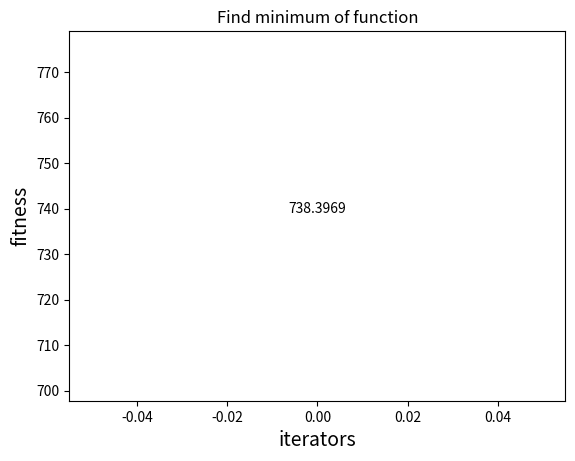

Source code (Python):
# coding: utf-8
import numpy as np
import matplotlib.pyplot as plt
import decimal
from functools import reduce

MAX_ITER = 300

dim1 = 7
dim2 = 5
dim3 = 10

# 300pop  0.5 0.2 0.2
def fit_function1(x):
    f = (x[0]-10)**2 + 5*(x[1]-12)**2 + x[2]**4 + 3*(x[3]-11)**2 + 10*x[4]**6 + 7*x[5]**2 \
        + x[6]**4 - 4*x[5]*x[6] - 10*x[5] - 8*x[6]
    return f
def constraints1(x, old_x=None):
    if old_x is None:
        x = 20*np.random.rand(len(x))-10
        g1 = 127 - 2*x[0]**2 - 3*x[1]**4 - x[2] - 4*x[3]**2 -5*x[4]
        g2 = 282 - 7*x[0] - 3*x[1] - 10*x[2]**2 - x[3] + x[4]
        g3 = 196 - 23*x[0] - x[1]**2 - 6*x[5]**2 + 8*x[6]
        g4 = -4*x[0]**2 - x[1]**2 + 3*x[0]*x[1] - 2*x[2]**2 - 5*x[5] + 11*x[6]

        while(g1 < 0 or g2 < 0 or g3 < 0 or g4 < 0):
            x = 20 * np.random.rand(len(x)) - 10
            g1 = 127 - 2*x[0]**2 - 3*x[1]**4 - x[2] - 4*x[3]**2 -5*x[4]
            g2 = 282 - 7*x[0] - 3*x[1] - 10*x[2]**2 - x[3] + x[4]
            g3 = 196 - 23*x[0] - x[1]**2 - 6*x[5]**2 + 8*x[6]
            g4 = -4*x[0]**2 - x[1]**2 + 3*x[0]*x[1] - 2*x[2]**2 - 5*x[5] + 11*x[6]
        return x
    else:
        if (np.max(x) > 10) or (np.min(x) < -10):
            return old_x
        g1 = 127 - 2*x[0]**2 - 3*x[1]**4 - x[2] - 4*x[3]**2 -5*x[4]
        g2 = 282 - 7*x[0] - 3*x[1] - 10*x[2]**2 - x[3] + x[4]
        g3 = 196 - 23*x[0] - x[1]**2 - 6*x[5]**2 + 8*x[6]
        g4 = -4*x[0]**2 - x[1]**2 + 3*x[0]*x[1] - 2*x[2]**2 - 5*x[5] + 11*x[6]
        if g1 < 0 or g2 < 0 or g3 < 0 or g4 < 0:
            return old_x
        return x


def fit_function2(x):
    f = 5.3578547*x[2]**2 + 0.8356891*x[0]*x[4] + 37.293239*x[0] - 40729.141
    return f
def constraints2(x, old_x=None):
    if old_x is None:
        x[0] = 78 + np.random.rand()*(102 - 78)
        x[1] = 33 + np.random.rand()*(45 - 33)
        x[2] = 27 + np.random.rand()*(45 - 27)
        x[3] = 27 + np.random.rand()*(45 - 27)
        x[4] = 27 + np.random.rand()*(45 - 27)
        g1 = 85.334407 + 0.0056858*x[1]*x[4] + 0.0006262*x[0]*x[3] - 0.0022053*x[2]*x[4] - 92
        g2 = -85.334407 - 0.0056858*x[1]*x[4] - 0.0006262*x[0]*x[3] - 0.0022053*x[2]*x[4]
        g3 = 80.51249 + 0.0071317*x[1]*x[4] + 0.0029955*x[0]*x[1] + 0.0021813*x[2]**2 - 110
        g4 = -80.51249 - 0.0071317*x[1]*x[4] - 0.0029955*x[0]*x[1] - 0.0021813*x[2]**2 + 90
        g5 = 9.300961 + 0.0047026*x[2]*x[4] + 0.0012547*x[0]*x[2] + 0.0019085*x[2]*x[3] - 25
        g6 = -9.300961 - 0.0047026 * x[2] * x[4] - 0.0012547 * x[0] * x[2] - 0.0019085 * x[2] * x[3] + 20

        while(g1>0 or g2>0 or g3>0 or g4>0 or g5> 0 or g6>0):
            x[0] = 78 + np.random.rand() * (102 - 78)
            x[1] = 33 + np.random.rand() * (45 - 33)
            x[2] = 27 + np.random.rand() * (45 - 27)
            x[3] = 27 + np.random.rand() * (45 - 27)
            x[4] = 27 + np.random.rand() * (45 - 27)
            g1 = 85.334407 + 0.0056858 * x[1] * x[4] + 0.0006262 * x[0] * x[3] - 0.0022053 * x[2] * x[4] - 92
            g2 = -85.334407 - 0.0056858 * x[1] * x[4] - 0.0006262 * x[0] * x[3] - 0.0022053 * x[2] * x[4]
            g3 = 80.51249 + 0.0071317 * x[1] * x[4] + 0.0029955 * x[0] * x[1] + 0.0021813 * x[2] ** 2 - 110
            g4 = -80.51249 - 0.0071317 * x[1] * x[4] - 0.0029955 * x[0] * x[1] - 0.0021813 * x[2] ** 2 + 90
            g5 = 9.300961 + 0.0047026 * x[2] * x[4] + 0.0012547 * x[0] * x[2] + 0.0019085 * x[2] * x[3] - 25
            g6 = -9.300961 - 0.0047026 * x[2] * x[4] - 0.0012547 * x[0] * x[2] - 0.0019085 * x[2] * x[3] + 20
        return x
    else:
        bool_x0 = (78 > x[0]) or (x[0] > 102)
        bool_x1 = (33 > x[1]) or (x[1] > 45)
        bool_x2 = (27 > x[2]) or (x[2] > 45)
        bool_x3 = (27 > x[3]) or (x[3] > 45)
        bool_x4 = (27 > x[4]) or (x[4] > 45)
        if (bool_x0 or bool_x1 or bool_x2 or bool_x3 or bool_x4):
            return old_x
        g1 = 85.334407 + 0.0056858 * x[1] * x[4] + 0.0006262 * x[0] * x[3] - 0.0022053 * x[2] * x[4] - 92
        g2 = -85.334407 - 0.0056858 * x[1] * x[4] - 0.0006262 * x[0] * x[3] - 0.0022053 * x[2] * x[4]
        g3 = 80.51249 + 0.0071317 * x[1] * x[4] + 0.0029955 * x[0] * x[1] + 0.0021813 * x[2] ** 2 - 110
        g4 = -80.51249 - 0.0071317 * x[1] * x[4] - 0.0029955 * x[0] * x[1] - 0.0021813 * x[2] ** 2 + 90
        g5 = 9.300961 + 0.0047026 * x[2] * x[4] + 0.0012547 * x[0] * x[2] + 0.0019085 * x[2] * x[3] - 25
        g6 = -9.300961 - 0.0047026 * x[2] * x[4] - 0.0012547 * x[0] * x[2] - 0.0019085 * x[2] * x[3] + 20
        if g1>0 or g2>0 or g3> 0 or g4>0 or g5>0 or g6>0:
            return old_x
        return x



# def fit_function3(x):
#     f = 0
#     for i in range(len(x)):
#         f += - (np.power())
#     return f
def constraints3(x, old_x=None):
    if old_x is None:
        if (np.max(x) > 10) or (np.min(x) < -10):
            x = 20*np.random.rand(len(x))-10
        g1 = 127 - 2*x[0]**2 - 3*x[1]**4 - x[2] - 4*x[3]**2 -5*x[4]
        g2 = 282 - 7*x[0] - 3*x[1] - 10*x[2]**2 - x[3] + x[4]
        g3 = 196 - 23*x[0] - x[1]**2 - 6*x[5]**2 + 8*x[6]
        g4 = -4*x[0]**2 - x[1]**2 + 3*x[0]*x[1] - 2*x[2]**2 - 5*x[5] + 11*x[6]

        while(g1 > 0 or g2 > 0 or g3 > 0 or g4 > 0):
            x = 20 * np.random.rand(len(x)) - 10
            g1 = 127 - 2*x[0]**2 - 3*x[1]**4 - x[2] - 4*x[3]**2 -5*x[4]
            g2 = 282 - 7*x[0] - 3*x[1] - 10*x[2]**2 - x[3] + x[4]
            g3 = 196 - 23*x[0] - x[1]**2 - 6*x[5]**2 + 8*x[6]
            g4 = -4*x[0]**2 - x[1]**2 + 3*x[0]*x[1] - 2*x[2]**2 - 5*x[5] + 11*x[6]
        return x
    else:
        if (np.max(x) > 10) or (np.min(x) < -10):
            return old_x
        g1 = 127 - 2*x[0]**2 - 3*x[1]**4 - x[2] - 4*x[3]**2 -5*x[4]
        g2 = 282 - 7*x[0] - 3*x[1] - 10*x[2]**2 - x[3] + x[4]
        g3 = 196 - 23*x[0] - x[1]**2 - 6*x[5]**2 + 8*x[6]
        g4 = -4*x[0]**2 - x[1]**2 + 3*x[0]*x[1] - 2*x[2]**2 - 5*x[5] + 11*x[6]
        if g1 < 0 or g2 < 0 or g3 < 0 or g4 < 0:
            return old_x
        return x

fit_function_list =[fit_function1, fit_function2]
constraints_list =[constraints1, constraints2]

# -------------------Setting PSO Parameters-------------------------
class PSO():
    def __init__(self, p_num, dim, fit_function_order):
        self.omiga = 0.3
        self.alpha1 = 1
        self.alpha2 = 3
        self.p_num = p_num
        self.dim = dim
        self.max_iter = MAX_ITER
        self.X = np.zeros((self.p_num,self.dim))
        self.V = np.zeros((self.p_num,self.dim))
        self.p_fit = np.zeros(self.p_num)
        self.fit_function_order = fit_function_order-1
        for i in range(self.p_num):
            self.X[i] = constraints_list[self.fit_function_order](self.X[i])
            # print(self.p_num[i])
            self.p_fit[i] = fit_function_list[self.fit_function_order](self.X[i])
        self.pbest = np.array(self.X)
        self.gbest = self.X[np.argmin(self.p_fit)]
        self.fit = np.min(self.p_fit)

    # ----------------------update the location----------------------------
    def iterator(self):
        fitness = []

        for t in range(self.max_iter):
            for i in range(self.p_num):
                self.V[i] = self.omiga * self.V[i] + self.alpha1 * np.random.rand() * (self.pbest[i] - self.X[i]) + \
                            self.alpha2 * np.random.rand() * (self.gbest - self.X[i])
                new_x = self.X[i] + self.V[i]
                self.X[i] = constraints_list[self.fit_function_order](new_x, self.X[i])
                new_fit = fit_function_list[self.fit_function_order](self.X[i])
                # update local best
                self.p_fit[i] = new_fit
                if new_fit < self.p_fit[i]:
                    self.pbest[i] = self.X[i]

            # update global best
            if (self.fit > np.min(self.p_fit)):
                self.gbest = self.X[np.argmin(self.p_fit)]
                self.fit = np.min(self.p_fit)

            fitness.append(self.fit)
            print("Iter: ", t, " Cost: ", self.fit,"Para: ", self.omiga,self.alpha1,self.alpha2)
        return fitness


if __name__ == '__main__':
    fitness_list = []
    t_range = 1
    for t in range(t_range):
        my_pso = PSO(p_num=100, dim=dim1, fit_function_order = 1)

        fitness = my_pso.iterator()
        fitness_list.append(fitness[-1])
    print("fitness each time:",fitness_list)
    print("mean_fitness:",np.mean(fitness_list),"Best_fitness:",np.min(fitness_list))
    # -------------------figure--------------------
    plt.figure(1)
    plt.title("Find minimum of function")
    plt.xlabel("iterators", size=14)
    plt.ylabel("fitness", size=14)
    # t = np.array([t for t in range(MAX_ITER)])
    fitness = np.array(fitness)
    # plt.plot(t, fitness, color='b', linewidth=3)
    for x, y in zip(range(t_range), fitness_list):
        y2 = decimal.Decimal(y).quantize(decimal.Decimal('0.0000'))
        plt.text(x, y+0.01, str(y2), ha='center', va='bottom')
    plt.plot(range(t_range),fitness_list,color = 'r')
    plt.savefig("PSO.pdf")
    plt.show()

    # ------------------fit_function2----------------------
    # fitness_list = []
    # t_range = 1
    # for t in range(t_range):
    #     my_pso = PSO(p_num=200, dim=dim2, fit_function = fit_function2)
    #     fitness = my_pso.iterator()
    #     fitness_list.append(fitness[-1])
    # print("fitness each time:",fitness_list)
    # print("mean_fitness:",np.mean(fitness_list),"Best_fitness:",np.min(fitness_list))
    # # -------------------figure--------------------
    # plt.figure(1)
    # plt.title("Find minimum of function")
    # plt.xlabel("iterators", size=14)
    # plt.ylabel("fitness", size=14)
    # # t = np.array([t for t in range(MAX_ITER)])
    # fitness = np.array(fitness)
    # # plt.plot(t, fitness, color='b', linewidth=3)
    # for x, y in zip(range(t_range), fitness_list):
    #     y2 = decimal.Decimal(y).quantize(decimal.Decimal('0.0000'))
    #     plt.text(x, y+0.01, str(y2), ha='center', va='bottom')
    # plt.plot(range(t_range),fitness_list,color = 'r')
    # plt.savefig("PSO.pdf")
    # plt.show()